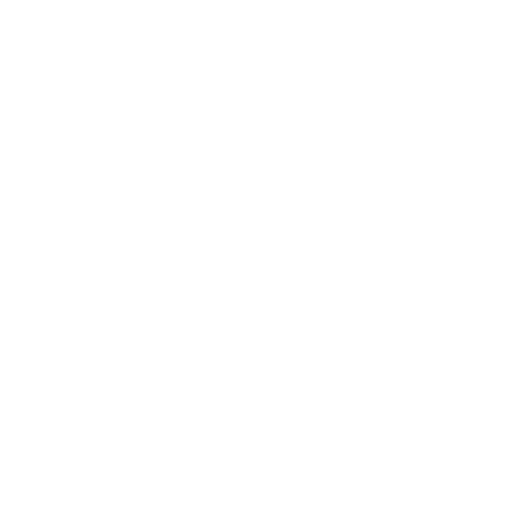
t = 0.00 s
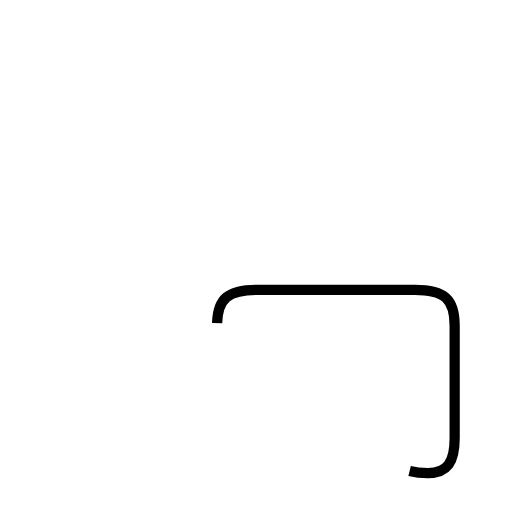
t = 1.36 s
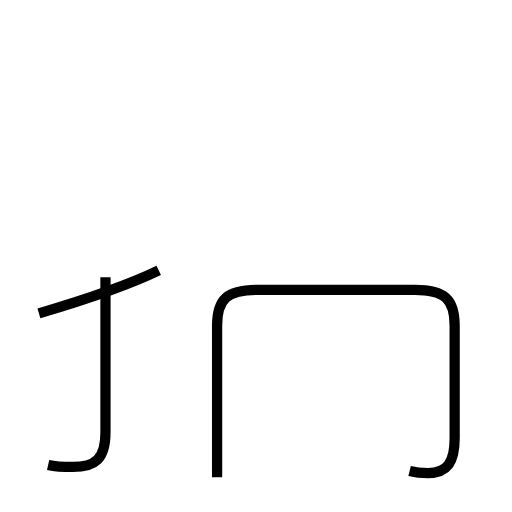
t = 2.87 s
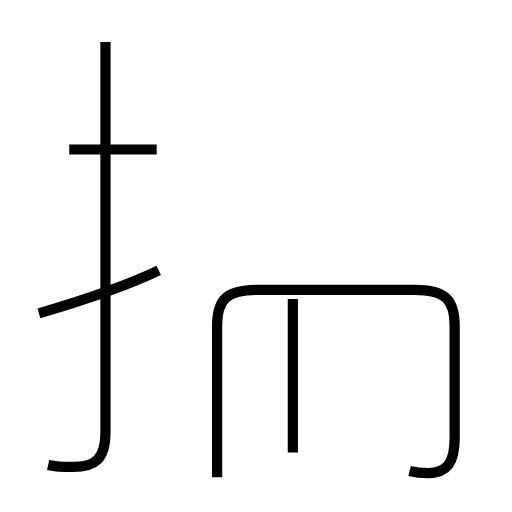
t = 4.27 s
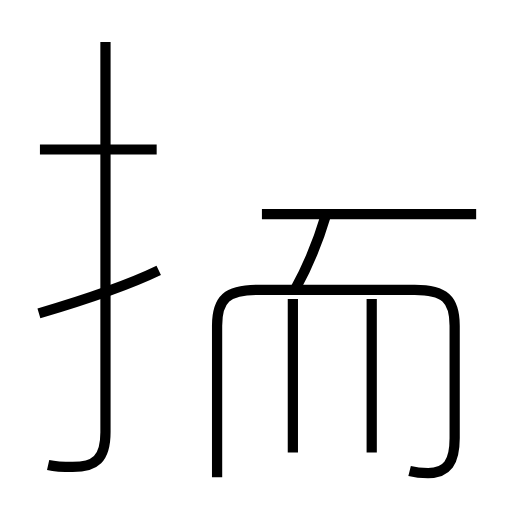
t = 5.66 s
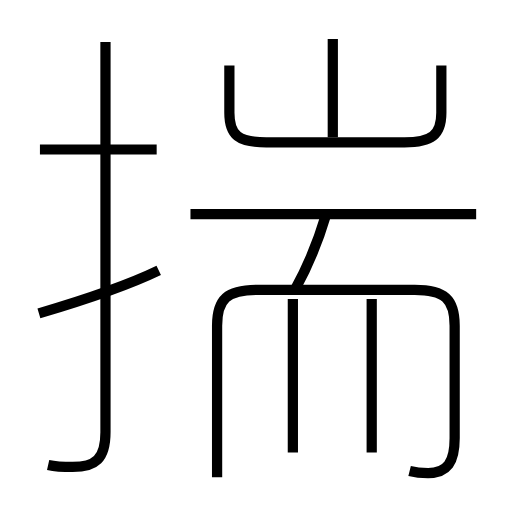
t = 7.17 s

The animated SVG that drew these frames (rendered in a browser with its animation timeline set to each time). Animation: 10 SMIL elements (animate=10); one cycle of 7.17 s.

<?xml version='1.0' encoding='utf-8'?>
<svg viewBox="0.0 -6.0 50.0 50.0" version="1.1" xmlns="http://www.w3.org/2000/svg"><rect x="-1000" y="-1000" width="2000" height="2000" stroke="white" fill="white" /><g style="fill:none;stroke:#000000;stroke-width:1"><path d="M 40.0 2.0 C 40.8 2.2 41.3 2.2 41.8 2.2 C 43.7 2.2 44.4 1.1 44.4 -1.2 L 44.4 -12.2 C 44.4 -14.8 43.4 -15.7 40.5 -15.7 L 25.1 -15.7 C 22.2 -15.7 21.2 -14.8 21.2 -12.2 L 21.2 2.6 " transform="translate(0.0 38.0)" stroke-dasharray="60.252671343607396" stroke-dashoffset="60.252671343607396"><animate attributeName="stroke-dashoffset" from="60.252671343607396" to="0" dur="1.807580140308222s" begin="0s; anim_end.end" fill="freeze" id="anim0" /></path><path d="M 3.8 -13.4 C 8.2 -14.7 12.4 -16.1 15.5 -17.6 " transform="translate(0.0 38.0)" stroke-dasharray="12.443607440457034" stroke-dashoffset="12.443607440457034"><animate attributeName="stroke-dashoffset" from="12.443607440457034" to="0" dur="0.37330822321371104s" begin="anim0.end" fill="freeze" id="anim1" /></path><path d="M 4.7 1.4 C 5.6 1.6 6.5 1.6 7.1 1.6 C 9.3 1.6 10.3 0.8 10.3 -1.8 L 10.3 -39.9 " transform="translate(0.0 38.0)" stroke-dasharray="45.96794015228773" stroke-dashoffset="45.96794015228773"><animate attributeName="stroke-dashoffset" from="45.96794015228773" to="0" dur="1.3790382045686318s" begin="anim1.end" fill="freeze" id="anim2" /></path><path d="M 28.6 0.2 L 28.6 -14.8 " transform="translate(0.0 38.0)" stroke-dasharray="15.0" stroke-dashoffset="15.0"><animate attributeName="stroke-dashoffset" from="15.0" to="0" dur="0.44999999999999996s" begin="anim2.end" fill="freeze" id="anim3" /></path><path d="M 15.3 -29.4 L 3.9 -29.4 " transform="translate(0.0 38.0)" stroke-dasharray="11.4" stroke-dashoffset="11.4"><animate attributeName="stroke-dashoffset" from="11.4" to="0" dur="0.34199999999999997s" begin="anim3.end" fill="freeze" id="anim4" /></path><path d="M 36.3 0.2 L 36.3 -14.8 " transform="translate(0.0 38.0)" stroke-dasharray="15.0" stroke-dashoffset="15.0"><animate attributeName="stroke-dashoffset" from="15.0" to="0" dur="0.44999999999999996s" begin="anim4.end" fill="freeze" id="anim5" /></path><path d="M 28.8 -15.7 C 29.9 -17.7 31.0 -20.2 31.8 -22.9 " transform="translate(0.0 38.0)" stroke-dasharray="7.814520766243505" stroke-dashoffset="7.814520766243505"><animate attributeName="stroke-dashoffset" from="7.814520766243505" to="0" dur="0.23443562298730514s" begin="anim5.end" fill="freeze" id="anim6" /></path><path d="M 46.5 -23.1 L 18.6 -23.1 " transform="translate(0.0 38.0)" stroke-dasharray="27.9" stroke-dashoffset="27.9"><animate attributeName="stroke-dashoffset" from="27.9" to="0" dur="0.837s" begin="anim6.end" fill="freeze" id="anim7" /></path><path d="M 22.4 -37.6 L 22.4 -33.0 C 22.4 -30.8 23.3 -30.1 26.0 -30.1 L 39.5 -30.1 C 42.1 -30.1 43.1 -30.8 43.1 -33.0 L 43.1 -37.6 " transform="translate(0.0 38.0)" stroke-dasharray="33.529682881875985" stroke-dashoffset="33.529682881875985"><animate attributeName="stroke-dashoffset" from="33.529682881875985" to="0" dur="1.0058904864562794s" begin="anim7.end" fill="freeze" id="anim8" /></path><path d="M 32.5 -30.6 L 32.5 -40.2" transform="translate(0.0 38.0)" stroke-dasharray="9.600000000000001" stroke-dashoffset="9.600000000000001"><animate attributeName="stroke-dashoffset" from="9.600000000000001" to="0" dur="0.28800000000000003s" begin="anim8.end" fill="freeze" id="anim_end" /></path></g></svg>
